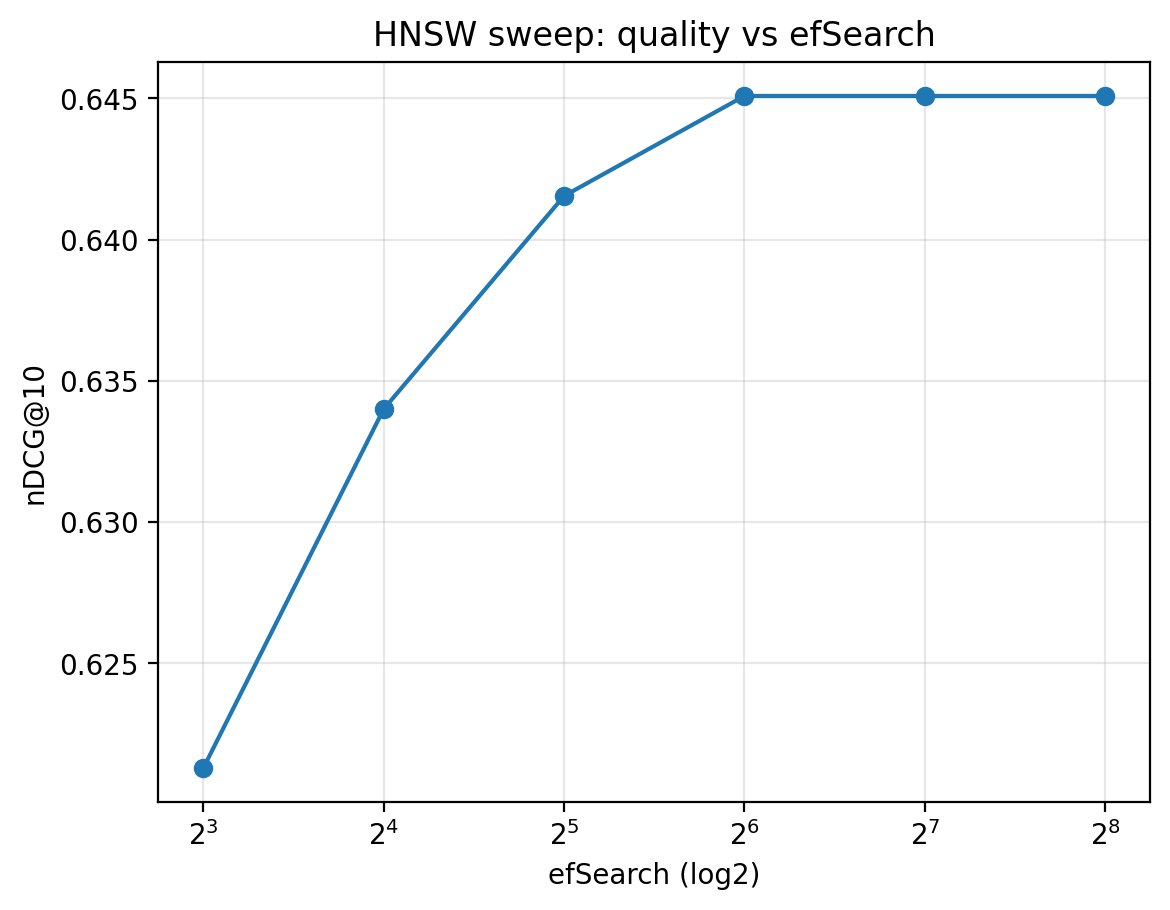

The table this chart was drawn from, first rows:
efSearch, n_valid, ms/query, recall@k, mrr@k, ndcg@k
8, 300, 0.01897, 0.77, 0.582, 0.6213
16, 300, 0.02506, 0.7733, 0.5966, 0.634
32, 300, 0.03642, 0.7867, 0.6022, 0.6415
64, 300, 0.05733, 0.7933, 0.6047, 0.6451
128, 300, 0.09804, 0.7933, 0.6047, 0.6451
256, 300, 0.1563, 0.7933, 0.6047, 0.6451
